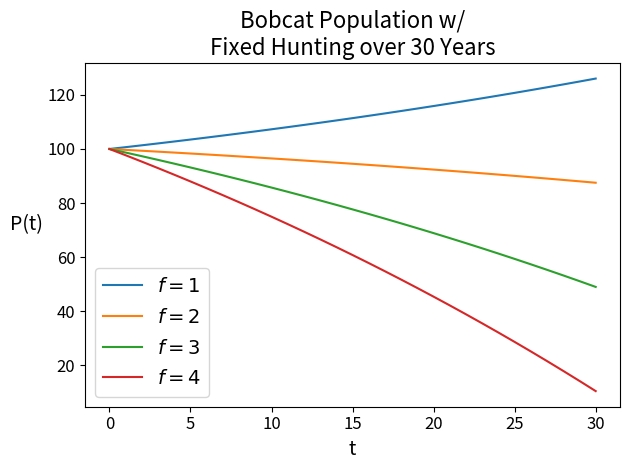

This chart was generated by the following Python code: (Note: this script raises an exception after producing the figure.)
import matplotlib.pyplot as plt
import numpy as np

# Our growth rate in the "best of cases"
r = 0.01676

# Our initial population
P = 100

# Our two time frames
SHORT_TERM = 30
LONG_TERM = 70

# fixed amount hunting rates
fixed_amount = [1, 2, 3, 4]

# fixed percentage hunting rates
fixed_percent = [0.005, 0.01, 0.015, 0.02] # 0.5% to 2%

# populations for each hunting type
fa_pop = [[P] for _ in range(4)]
fp_pop = [[P] for _ in range(4)]

# Now we gather our "simulation" data
# Following the equation P(t) = P(t-1) * (r + 1) - f for fixed hunting
# Following the equation P(t) = P(t-1) * (r + 1 - f) for percentage hunting
for _ in range(LONG_TERM ):
    for i in range(4):
        fa_pop[i].append(fa_pop[i][-1] * (r + 1) - fixed_amount[i])
        fp_pop[i].append(fp_pop[i][-1] * (r + 1 - fixed_percent[i]))

def config_plt(title, xlbl, ylbl):
    plt.title(title, fontsize=16)
    plt.xlabel(xlbl, fontsize=14)
    plt.ylabel(ylbl, fontsize=14, rotation='horizontal', labelpad=15)
    plt.legend(fontsize=14)
    plt.xticks(fontsize=12)
    plt.yticks(fontsize=12)
    plt.tight_layout()

# Plot the collected data for fixed hunting
t = np.arange(SHORT_TERM + 1)
for i, pop in enumerate(fa_pop):
    plt.plot(t, pop[:SHORT_TERM + 1], label = f"$f = {fixed_amount[i]}$")
config_plt("Bobcat Population w/\nFixed Hunting over 30 Years", "t", "P(t)")
plt.savefig('./hunting/fixed_short_term.png', dpi=300)
plt.close()

t = np.arange(LONG_TERM + 1)
for i, pop in enumerate(fa_pop):
    plt.plot(t, pop, label = f"$f = {fixed_amount[i]}$")
config_plt("Bobcat Population w/\nFixed Hunting over 70 Years", "t", "P(t)")
plt.savefig('./hunting/fixed_long_term.png', dpi=300)
plt.close()

# Plot the collected data for percentage hunting
t = np.arange(SHORT_TERM + 1)
for i, pop in enumerate(fp_pop):
    plt.plot(t, pop[:SHORT_TERM + 1], label = f"$f = {fixed_percent[i]}$")
config_plt("Bobcat Population w/\nPercentage Hunting over 30 Years", "t", "P(t)")
plt.savefig('./hunting/percentage_short_term.png', dpi=300)
plt.close()

t = np.arange(LONG_TERM + 1)
for i, pop in enumerate(fp_pop):
    plt.plot(t, pop, label = f"$f = {fixed_percent[i]}$")
config_plt("Bobcat Population w/\nPercentage Hunting over 70 Years", "t", "P(t)")
plt.savefig('./hunting/percentage_long_term.png')
plt.close()